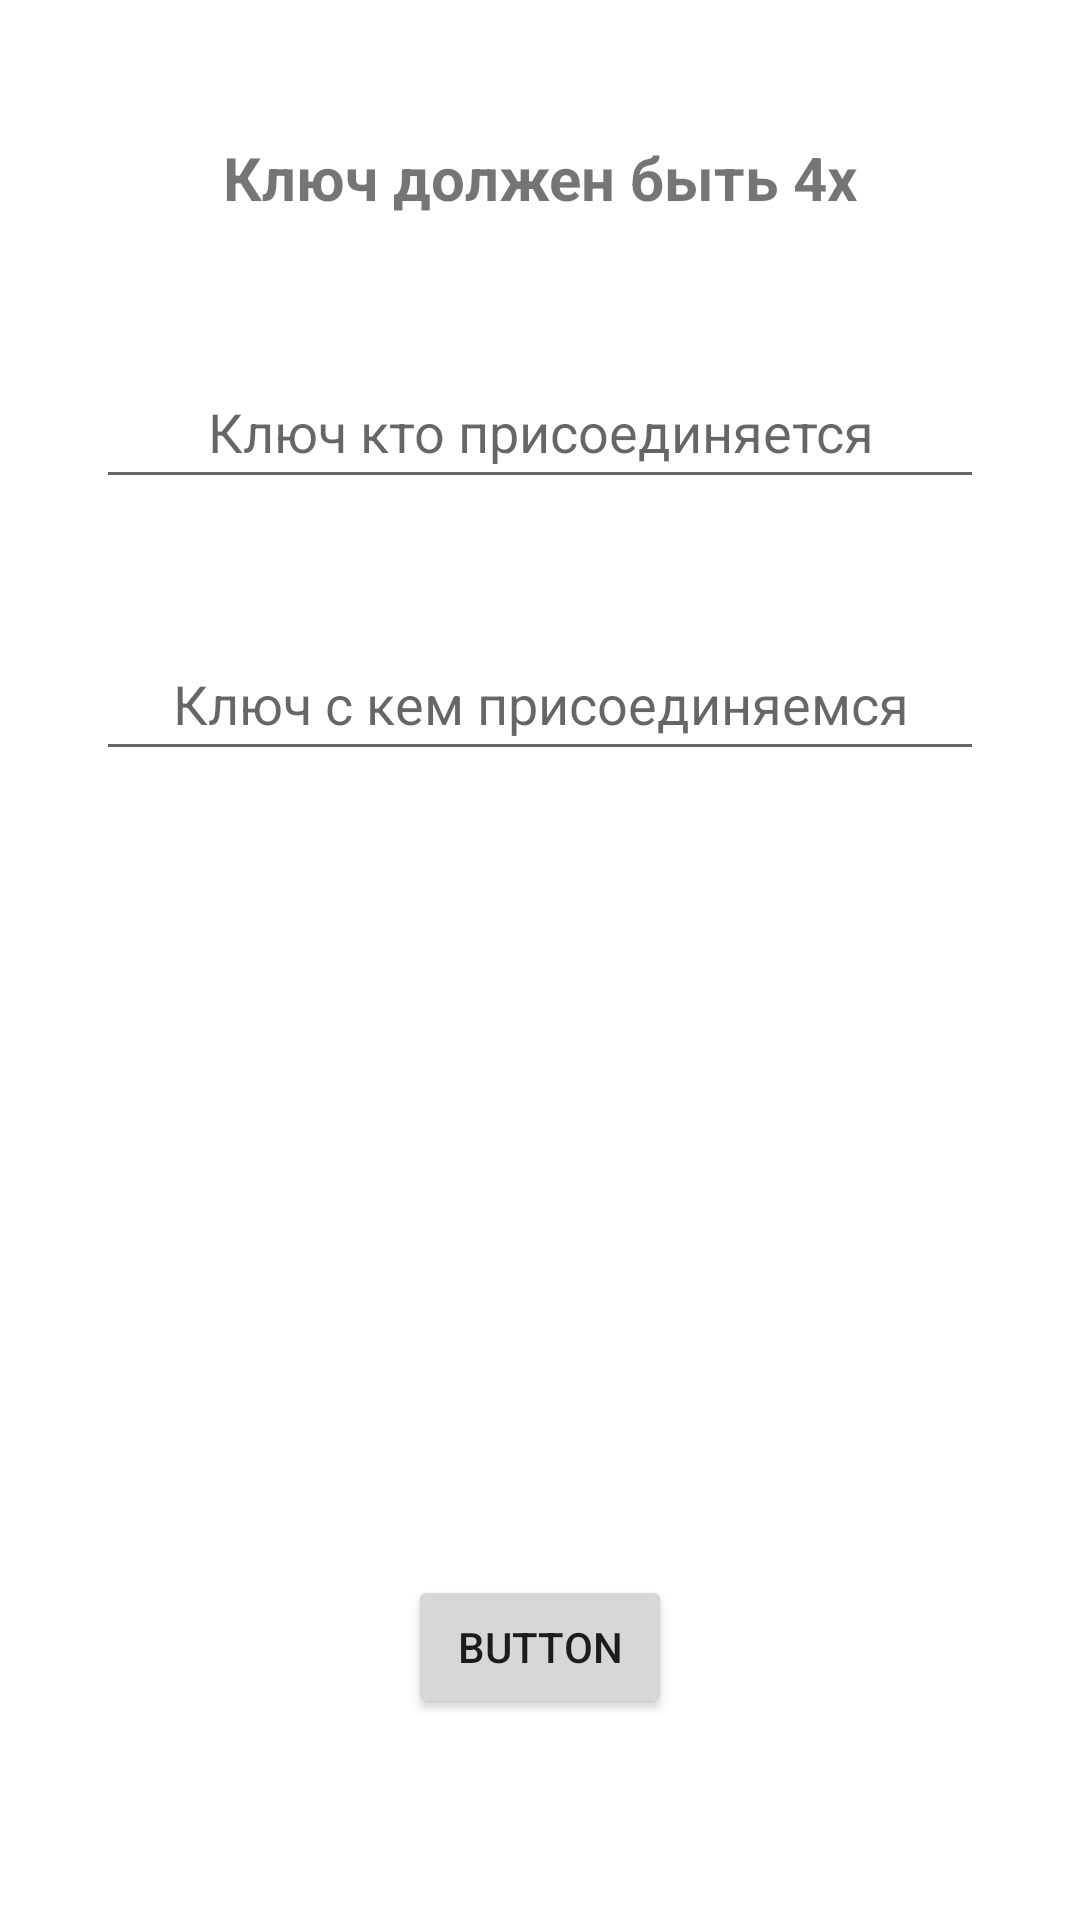

Android layout source for this screen:
<!-- AndroidManifest.xml: application theme Theme.Faceter -->
<!-- res/layout/fragment_transmitter_settings.xml -->
<?xml version="1.0" encoding="utf-8"?>
<androidx.constraintlayout.widget.ConstraintLayout xmlns:android="http://schemas.android.com/apk/res/android"
    xmlns:app="http://schemas.android.com/apk/res-auto"
    xmlns:tools="http://schemas.android.com/tools"
    android:layout_width="match_parent"
    android:layout_height="match_parent"
    tools:context=".feature.fragments.settings.SettingsTransmitterFragment">

    <TextView
        android:layout_width="wrap_content"
        android:layout_height="wrap_content"
        android:text="@string/key_length"
        android:textSize="20sp"
        android:textStyle="bold"
        app:layout_constraintBottom_toTopOf="@+id/connectWho"
        app:layout_constraintEnd_toEndOf="parent"
        app:layout_constraintStart_toStartOf="parent"
        app:layout_constraintTop_toTopOf="parent" />

    <EditText
        android:id="@+id/connectWho"
        android:layout_width="0dp"
        android:layout_height="wrap_content"
        android:layout_marginStart="32dp"
        android:layout_marginEnd="32dp"
        android:ems="10"
        android:hint="@string/key_connection_who"
        android:inputType="number"
        android:maxLength="4"
        android:minHeight="48dp"
        android:textAlignment="center"
        app:layout_constraintBottom_toBottomOf="parent"
        app:layout_constraintEnd_toEndOf="parent"
        app:layout_constraintStart_toStartOf="parent"
        app:layout_constraintTop_toTopOf="parent"
        app:layout_constraintVertical_bias="0.20" />

    <EditText
        android:id="@+id/connectWith"
        android:layout_width="0dp"
        android:layout_height="wrap_content"
        android:ems="10"
        android:hint="@string/key_connection_with"
        android:inputType="number"
        android:maxLength="4"
        android:minHeight="48dp"
        android:textAlignment="center"
        app:layout_constraintBottom_toBottomOf="parent"
        app:layout_constraintEnd_toEndOf="@+id/connectWho"
        app:layout_constraintStart_toStartOf="@+id/connectWho"
        app:layout_constraintTop_toBottomOf="@+id/connectWho"
        app:layout_constraintVertical_bias="0.10" />

    <Button
        android:id="@+id/button"
        android:layout_width="wrap_content"
        android:layout_height="wrap_content"
        android:text="Button"
        app:layout_constraintBottom_toBottomOf="parent"
        app:layout_constraintEnd_toEndOf="parent"
        app:layout_constraintStart_toStartOf="parent"
        app:layout_constraintTop_toBottomOf="@+id/connectWith"
        app:layout_constraintVertical_bias="0.80" />
</androidx.constraintlayout.widget.ConstraintLayout>
<!-- resources referenced by this layout -->
<resources>
  <string name="key_connection_who">Ключ кто присоединяется</string>
  <string name="key_connection_with">Ключ с кем присоединяемся</string>
  <string name="key_length">Ключ должен быть 4х</string>
  <style name="Theme.Faceter" parent="Theme.MaterialComponents.DayNight.NoActionBar">
          
          <item name="colorPrimary">@color/purple_500</item>
          <item name="colorPrimaryVariant">@color/purple_700</item>
          <item name="colorOnPrimary">@color/white</item>
          
          <item name="colorSecondary">@color/teal_200</item>
          <item name="colorSecondaryVariant">@color/teal_700</item>
          <item name="colorOnSecondary">@color/black</item>
          
          <item name="android:statusBarColor" tools:targetApi="l">?attr/colorPrimaryVariant</item>
          
          <item name="android:forceDarkAllowed" tools:targetApi="q">false</item>
      </style>
  <color name="purple_500">#FF6200EE</color>
  <color name="purple_700">#FF3700B3</color>
  <color name="white">#FFFFFFFF</color>
  <color name="teal_200">#FF03DAC5</color>
  <color name="teal_700">#FF018786</color>
  <color name="black">#FF000000</color>
</resources>
